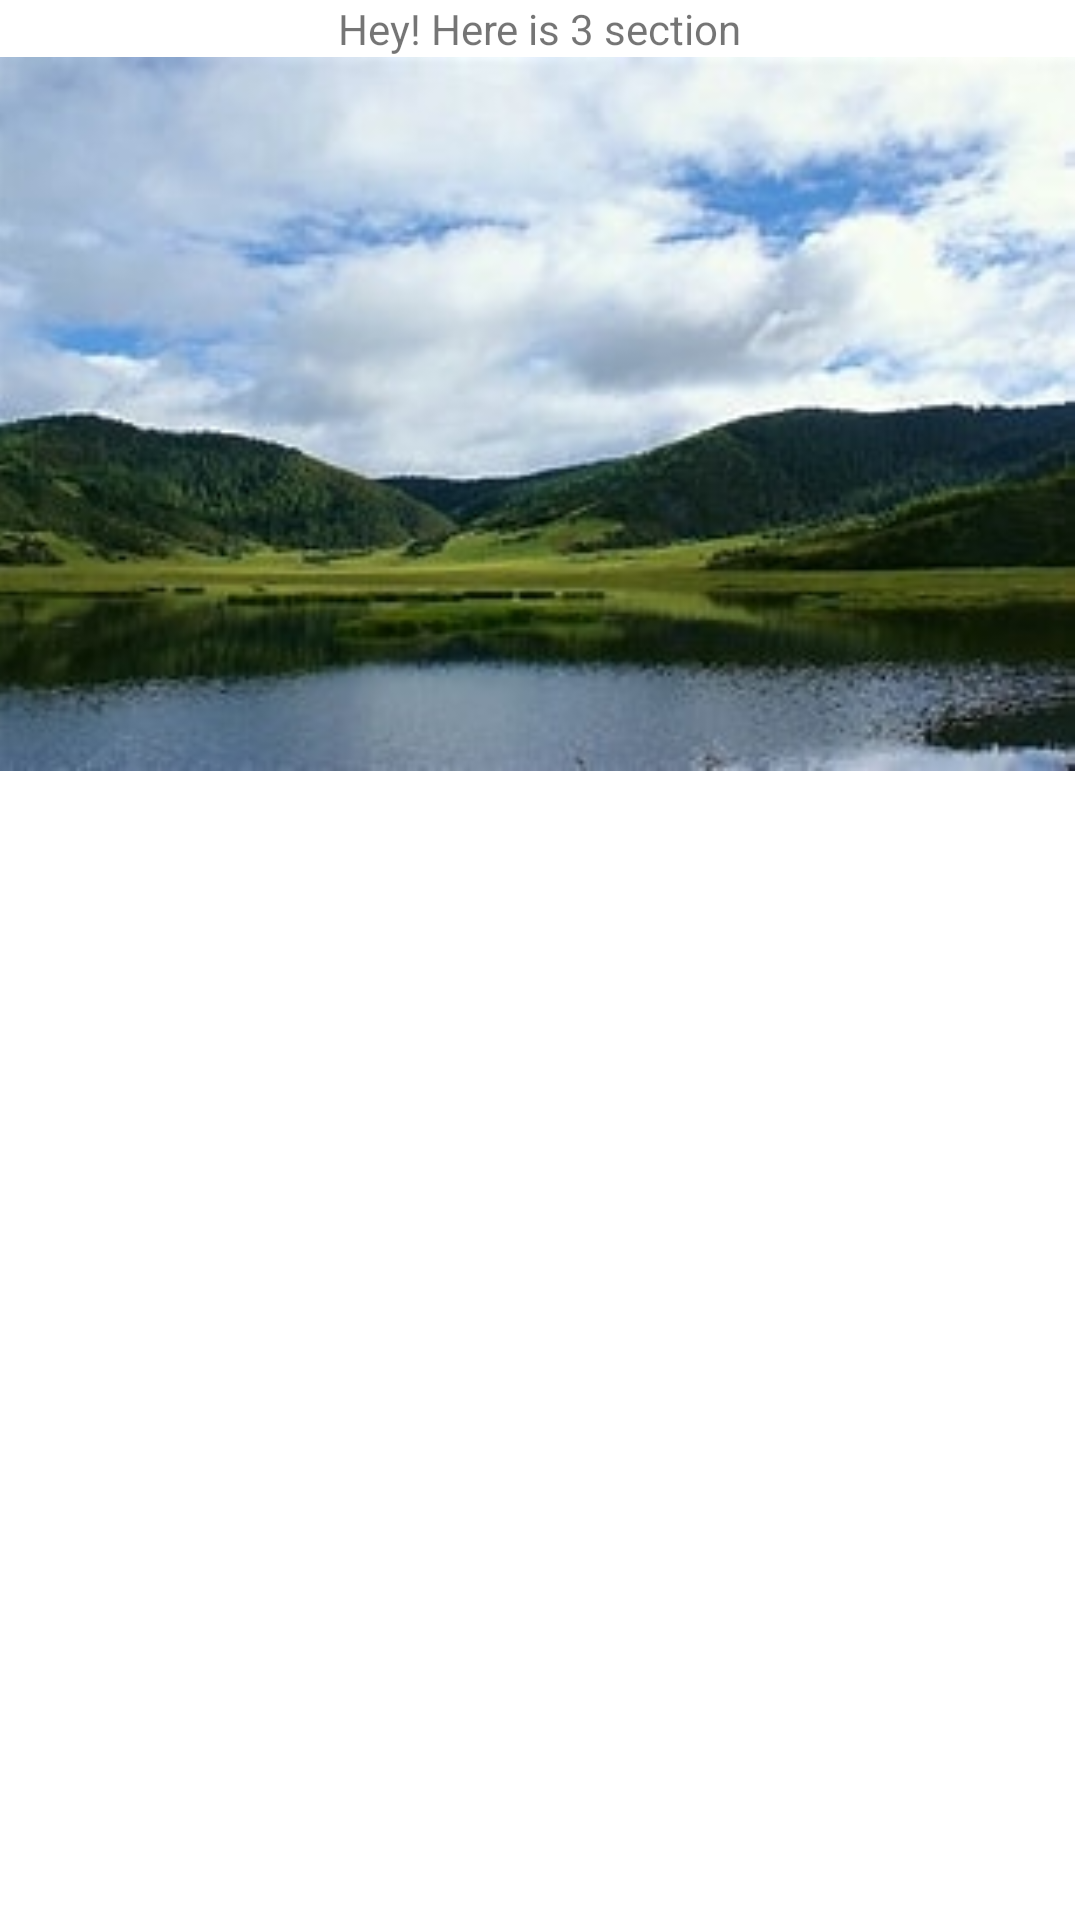

Layout XML and referenced resources for this Android screen:
<!-- AndroidManifest.xml: application theme Theme.MyApplication0 -->
<!-- res/layout/fra_three.xml -->
<?xml version="1.0" encoding="utf-8"?>
<androidx.constraintlayout.widget.ConstraintLayout xmlns:android="http://schemas.android.com/apk/res/android"
    xmlns:app="http://schemas.android.com/apk/res-auto"
    xmlns:tools="http://schemas.android.com/tools"
    android:id="@+id/constraintLayout"
    android:layout_width="match_parent"
    android:layout_height="match_parent"
    tools:context=".MainActivity">


    <TextView
        android:id="@+id/section_label"
        android:layout_width="wrap_content"
        android:layout_height="wrap_content"
        android:text="Hey! Here is 3 section"
        app:layout_constraintEnd_toEndOf="parent"
        app:layout_constraintHorizontal_bias="0.5"
        app:layout_constraintStart_toStartOf="parent"
        app:layout_constraintTop_toTopOf="@+id/constraintLayout" />

    <ImageView
        android:id="@+id/fragment_view3"
        android:layout_width="413dp"
        android:layout_height="238dp"
        android:src="@drawable/draw4"
        app:layout_constraintEnd_toEndOf="parent"
        app:layout_constraintHorizontal_bias="0.538"
        app:layout_constraintStart_toStartOf="parent"
        app:layout_constraintTop_toBottomOf="@+id/section_label"
        tools:ignore="MissingConstraints" />


</androidx.constraintlayout.widget.ConstraintLayout>
<!-- resources referenced by this layout -->
<resources>
  <!-- drawable draw4: jpg bitmap (drawable, 15431 bytes) -->
  <style name="Theme.MyApplication0" parent="Theme.MaterialComponents.DayNight.DarkActionBar">
  
          
  
          <item name="colorPrimary">@color/purple_500</item>
          <item name="color">@color/purple_200</item>
          <item name="colorPrimaryVariant">@color/purple_700</item>
          <item name="colorOnPrimary">@color/white</item>
          <item name="colorSecondaryContainer">@color/purple_100</item>
          
          <item name="colorSecondary">@color/teal_200</item>
          <item name="colorSecondaryVariant">@color/teal_700</item>
          <item name="colorOnSecondary">@color/black</item>
          
          <item name="android:statusBarColor" tools:targetApi="l">?attr/colorPrimaryVariant</item>
          
  
      </style>
  <color name="purple_500">#FF6200EE</color>
  <color name="purple_200">#FFBFBFFF</color>
  <color name="purple_700">#FF3700B3</color>
  <color name="white">#FFFFFFFF</color>
  <color name="purple_100">#FBCFBFFF</color>
  <color name="teal_200">#FF03DAC5</color>
  <color name="teal_700">#FF018786</color>
  <color name="black">#FF000000</color>
</resources>
